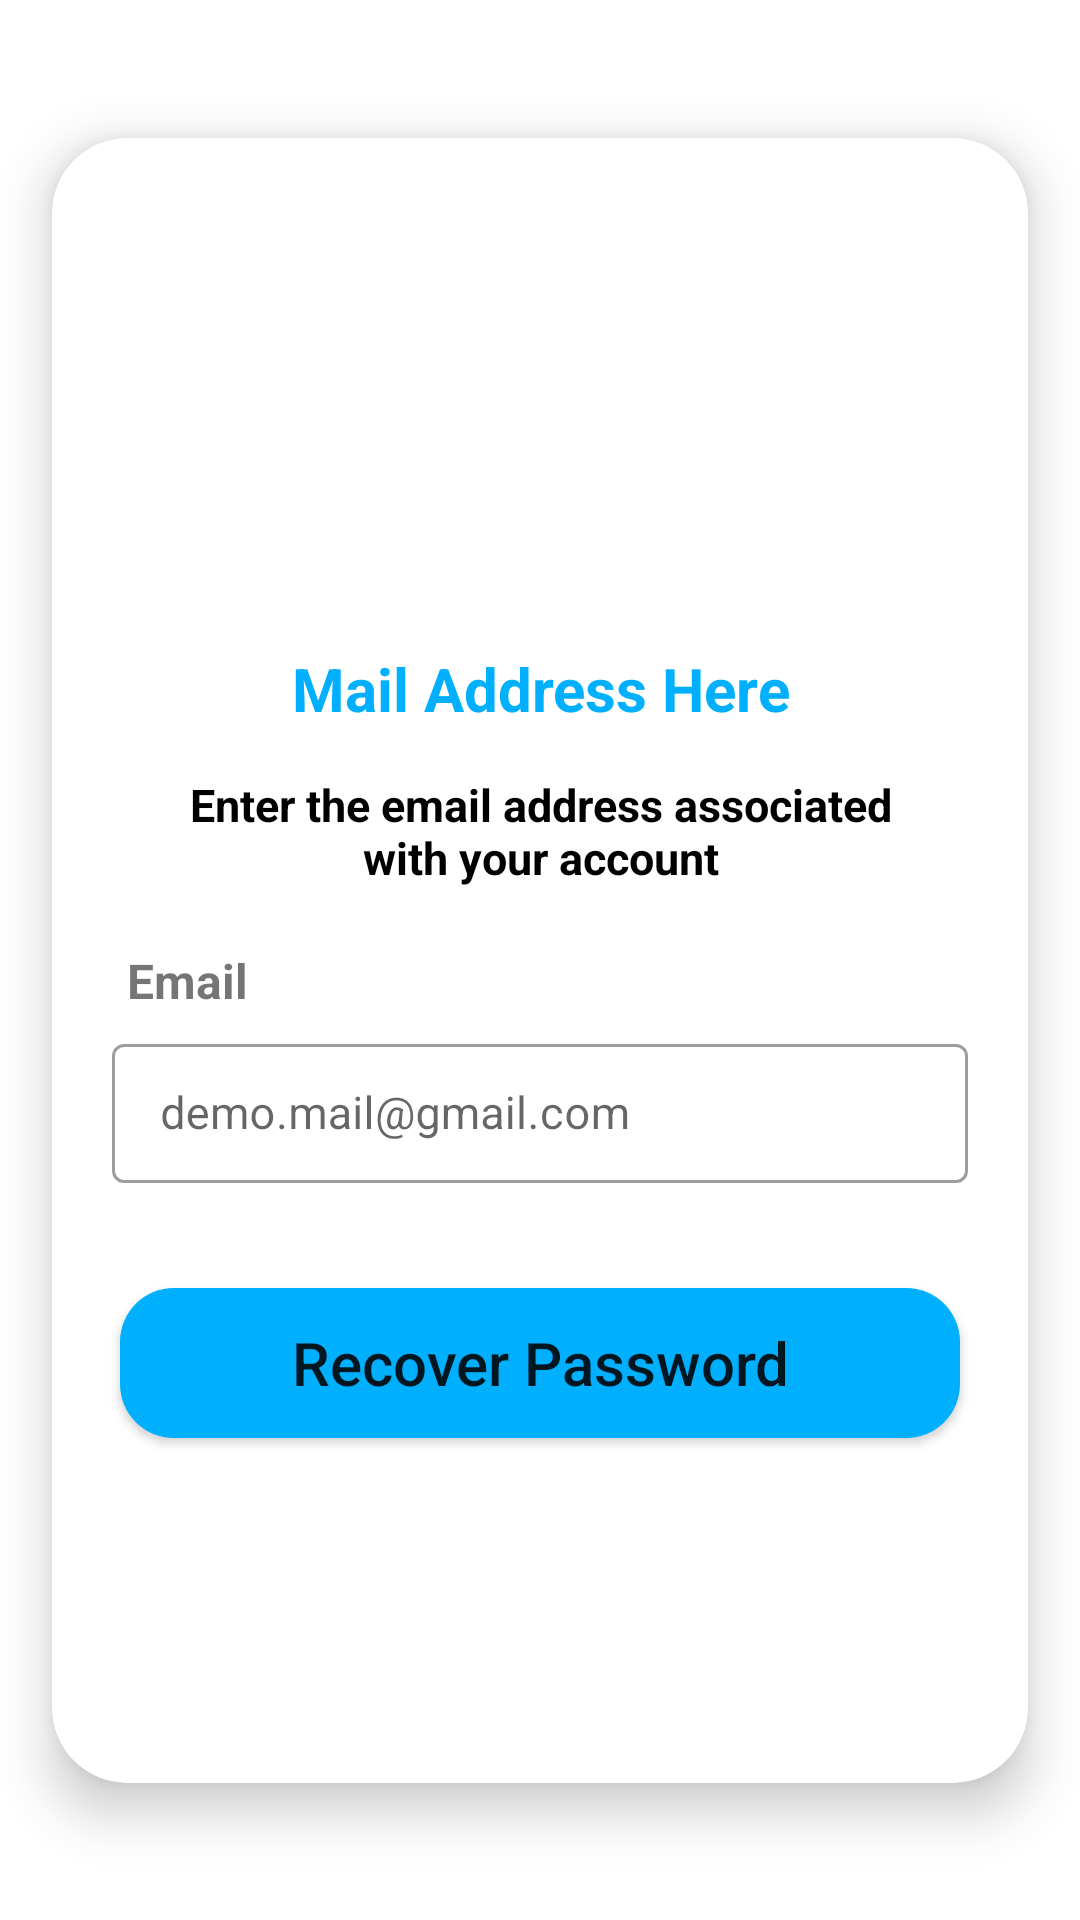

Reconstruct the res/layout file that produces this screen, plus the resources it refers to.
<!-- AndroidManifest.xml: application theme Theme.RecyclerViewApp -->
<!-- res/layout/fragment_password_recovery.xml -->
<?xml version="1.0" encoding="utf-8"?>
<androidx.constraintlayout.widget.ConstraintLayout xmlns:android="http://schemas.android.com/apk/res/android"
    xmlns:app="http://schemas.android.com/apk/res-auto"
    xmlns:tools="http://schemas.android.com/tools"
    android:layout_width="match_parent"
    android:layout_height="match_parent"
    tools:context=".ForgetPasswordActivity">

    <androidx.cardview.widget.CardView
        android:layout_width="match_parent"
        android:layout_height="wrap_content"
        android:layout_gravity="center"
        app:cardCornerRadius="25dp"
        app:cardElevation="10dp"
        app:cardUseCompatPadding="true"
        app:layout_constraintBottom_toBottomOf="parent"
        app:layout_constraintEnd_toEndOf="parent"
        app:layout_constraintStart_toStartOf="parent"
        app:layout_constraintTop_toTopOf="parent">

        <LinearLayout
            android:layout_width="match_parent"
            android:layout_height="wrap_content"
            android:orientation="vertical"
            android:padding="15dp">

            <ImageView
                android:layout_width="match_parent"
                android:layout_height="150dp"
                android:src="@drawable/mobile_login" />

            <TextView
                style="@style/textview_style"
                android:layout_width="match_parent"
                android:layout_height="wrap_content"
                android:text="@string/mail_address_here"
                android:textAlignment="center"
                android:textColor="@color/text_color"
                android:textSize="20sp" />

            <TextView
                android:layout_width="match_parent"
                android:layout_height="wrap_content"
                android:padding="10dp"
                android:text="@string/enter_the_email_address_associated_nwith_your_account"
                android:textAlignment="center"
                android:textColor="@color/black"
                android:textSize="15sp"
                android:textStyle="bold" />

            <TextView
                android:layout_width="match_parent"
                android:layout_height="wrap_content"
                android:layout_marginStart="10dp"
                android:layout_marginTop="10dp"
                android:text="@string/email"
                android:textSize="16sp"
                android:textStyle="bold" />

            <com.google.android.material.textfield.TextInputLayout
                style="@style/Widget.MaterialComponents.TextInputLayout.OutlinedBox.Dense"
                android:layout_width="match_parent"
                android:layout_height="wrap_content"
                android:layout_marginLeft="5dp"
                android:layout_marginTop="5dp"
                android:layout_marginRight="5dp"
                android:hint="@string/demo_mail_gmail_com"
                app:boxStrokeWidth="1dp"
                app:startIconDrawable="@drawable/ic_baseline_email">

                <com.google.android.material.textfield.TextInputEditText
                    android:id="@+id/username_edit"
                    android:layout_width="match_parent"
                    android:layout_height="wrap_content"
                    android:ems="10"
                    android:inputType="textPersonName"
                    android:textColor="@color/black"
                    android:textSize="15sp"
                    android:textStyle="normal" />
            </com.google.android.material.textfield.TextInputLayout>


            <Button
                android:id="@+id/login_button"
                android:layout_width="280dp"
                android:layout_height="50dp"
                android:layout_gravity="center"
                android:layout_marginTop="35dp"
                android:background="@drawable/button_background"
                android:elevation="15dp"
                android:gravity="center"
                android:text="@string/recover_password"
                android:textAllCaps="false"
                android:textSize="20sp"
                android:layout_marginBottom="100dp"/>


        </LinearLayout>

    </androidx.cardview.widget.CardView>

</androidx.constraintlayout.widget.ConstraintLayout>
<!-- resources referenced by this layout -->
<resources>
  <color name="black">#FF000000</color>
  <color name="text_color">#00B0FF</color>
  <!-- drawable button_background (drawable) -->
  <?xml version="1.0" encoding="utf-8"?>
  <selector xmlns:android="http://schemas.android.com/apk/res/android">
      <item>
          <shape android:shape="rectangle">
              <corners android:radius="18dp"/>
              <solid android:color="#00B0FF"/>
          </shape>
      </item>
  </selector>
  <string name="demo_mail_gmail_com">demo.mail@gmail.com</string>
  <string name="email">Email</string>
  <string name="enter_the_email_address_associated_nwith_your_account">Enter the email address associated\nwith your account</string>
  <string name="mail_address_here">Mail Address Here</string>
  <string name="recover_password">Recover Password</string>
  <style name="textview_style">
          <item name="android:padding">5dp</item>
          <item name="android:textSize">20sp</item>
          <item name="android:textStyle">bold</item>
      </style>
  <style name="Theme.RecyclerViewApp" parent="Theme.MaterialComponents.DayNight.DarkActionBar">
          
          <item name="colorPrimary">@color/purple_500</item>
          <item name="colorPrimaryVariant">@color/purple_700</item>
          <item name="colorOnPrimary">@color/white</item>
          
          <item name="colorSecondary">@color/teal_200</item>
          <item name="colorSecondaryVariant">@color/teal_700</item>
          <item name="colorOnSecondary">@color/black</item>
          
          <item name="android:statusBarColor" tools:targetApi="l">?attr/colorPrimaryVariant</item>
          
      </style>
  <color name="purple_500">#00B0FF</color>
  <color name="purple_700">#00B0FF</color>
  <color name="white">#FFFFFFFF</color>
  <color name="teal_200">#FF03DAC5</color>
  <color name="teal_700">#FF018786</color>
</resources>
